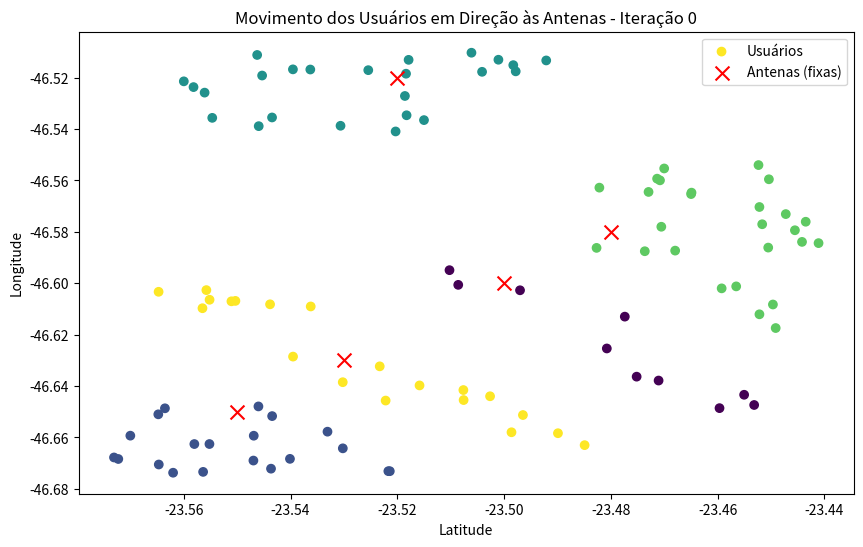
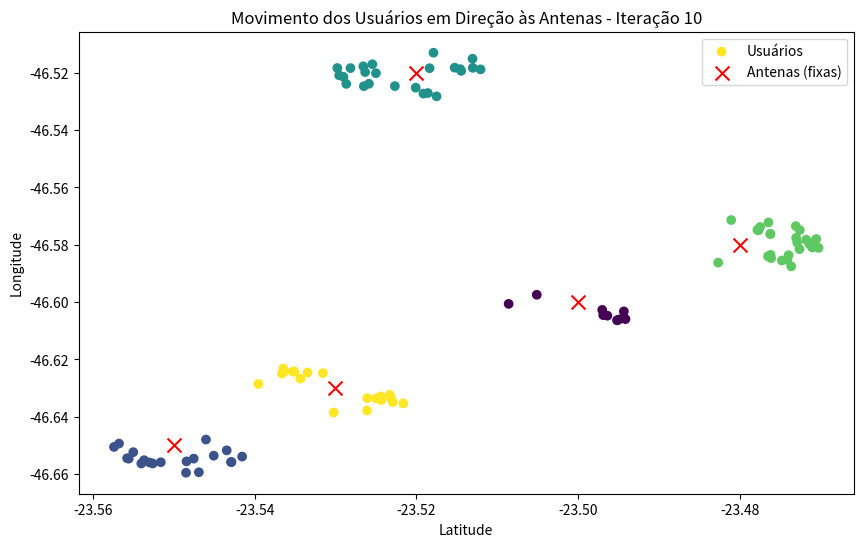
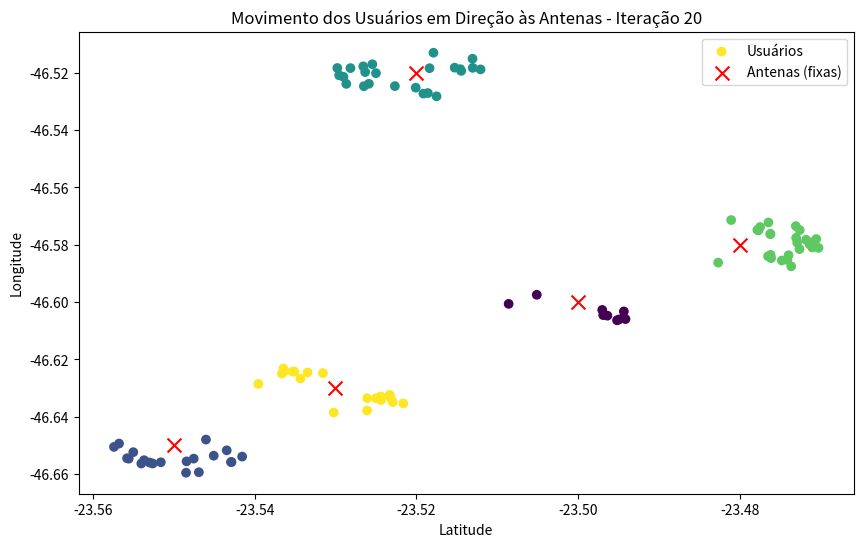
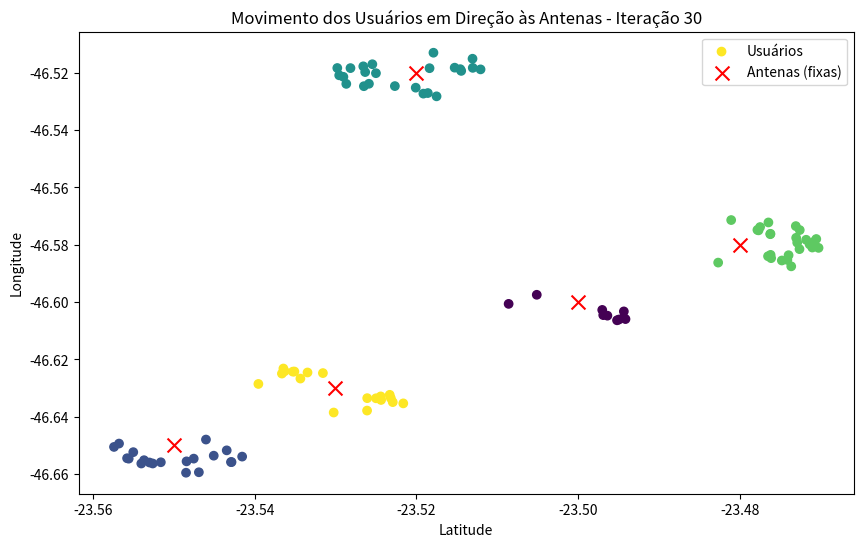
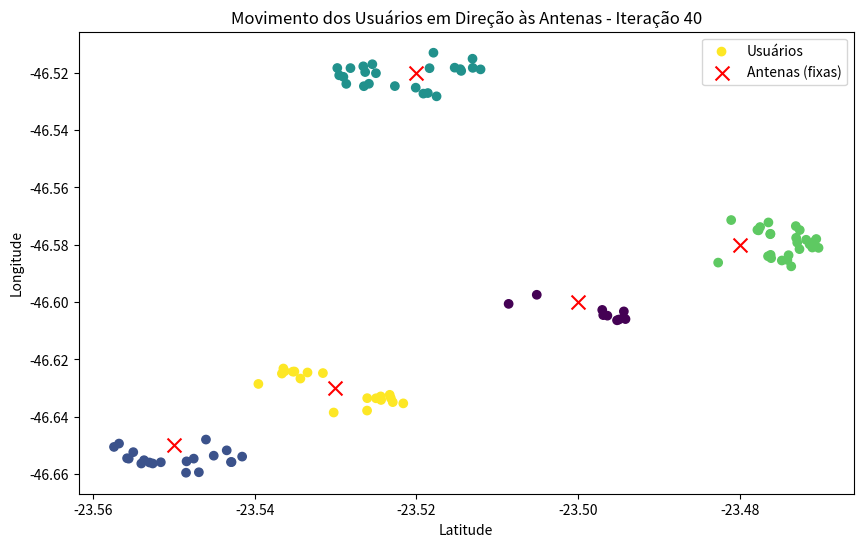

Generate these figures, in order, with matplotlib:
#%%
import numpy as np
import matplotlib.pyplot as plt
from scipy.spatial import distance_matrix ## Função para o cálculo de distancia relativa

##%%
## Definição das coordenadas Fixas das antenas

antenas = np.array([
    [-23.5, -46.6],
    [-23.55, -46.65],
    [-23.52, -46.52],
    [-23.48, -46.58],
    [-23.53, -46.63]
])

#%%

# Posicionamento aleatório dos usuários
np.random.seed(1)# Seed da simulação 

latitude = np.random.uniform(-23.6, -23.4, 100) # Posicionamento X dos usuarios
longitude = np.random.uniform(-46.7, -46.5, 100) # Posicionamento Y dos usuarios
#Definição do posicionamento aleatório dos usuários
user_locations = np.column_stack((latitude, longitude)) 


step_size = 0.5 # tamanho do passo (fração de distância pra antena)
min_distance = 0.01 #Distancia quando o usuário para de se mover

# Movimento dos usuários

for _ in range(50): # range(50) é o limite de iterações do laço
    dist_matrix = distance_matrix(user_locations, antenas) # Calculo da distancia de cada usuario para cada antena

    ## CALCULO DA ANTENA MAIS PROXIMA DE CADA USUARIO
    nearest_antena = np.argmin(dist_matrix, axis=1) # Encontrar a antena mais próxima de cada 
    distances_to_nearest = dist_matrix[np.arange(len(user_locations)), nearest_antena] # Distancia do usuario para a antena mais proxima


    for i, antena_id in enumerate (nearest_antena):
        if distances_to_nearest[i] > min_distance:
            direction_vector = antenas[antena_id] - user_locations[i]
            normalized_vector = direction_vector / np.linalg.norm(direction_vector)
            user_locations[i] += step_size * normalized_vector * distances_to_nearest[i]

    if _ % 10 == 0:
        plt.figure(figsize=(10, 6))
        plt.scatter(user_locations[:, 0], user_locations[:, 1], c=nearest_antena, cmap='viridis', marker='o', label="Usuários")
        plt.scatter(antenas[:, 0], antenas[:, 1], c='red', marker='x', s=100, label="Antenas (fixas)")
        plt.xlabel("Latitude")
        plt.ylabel("Longitude")
        plt.title(f"Movimento dos Usuários em Direção às Antenas - Iteração {_}")
        plt.legend()
        plt.show()
# %%
